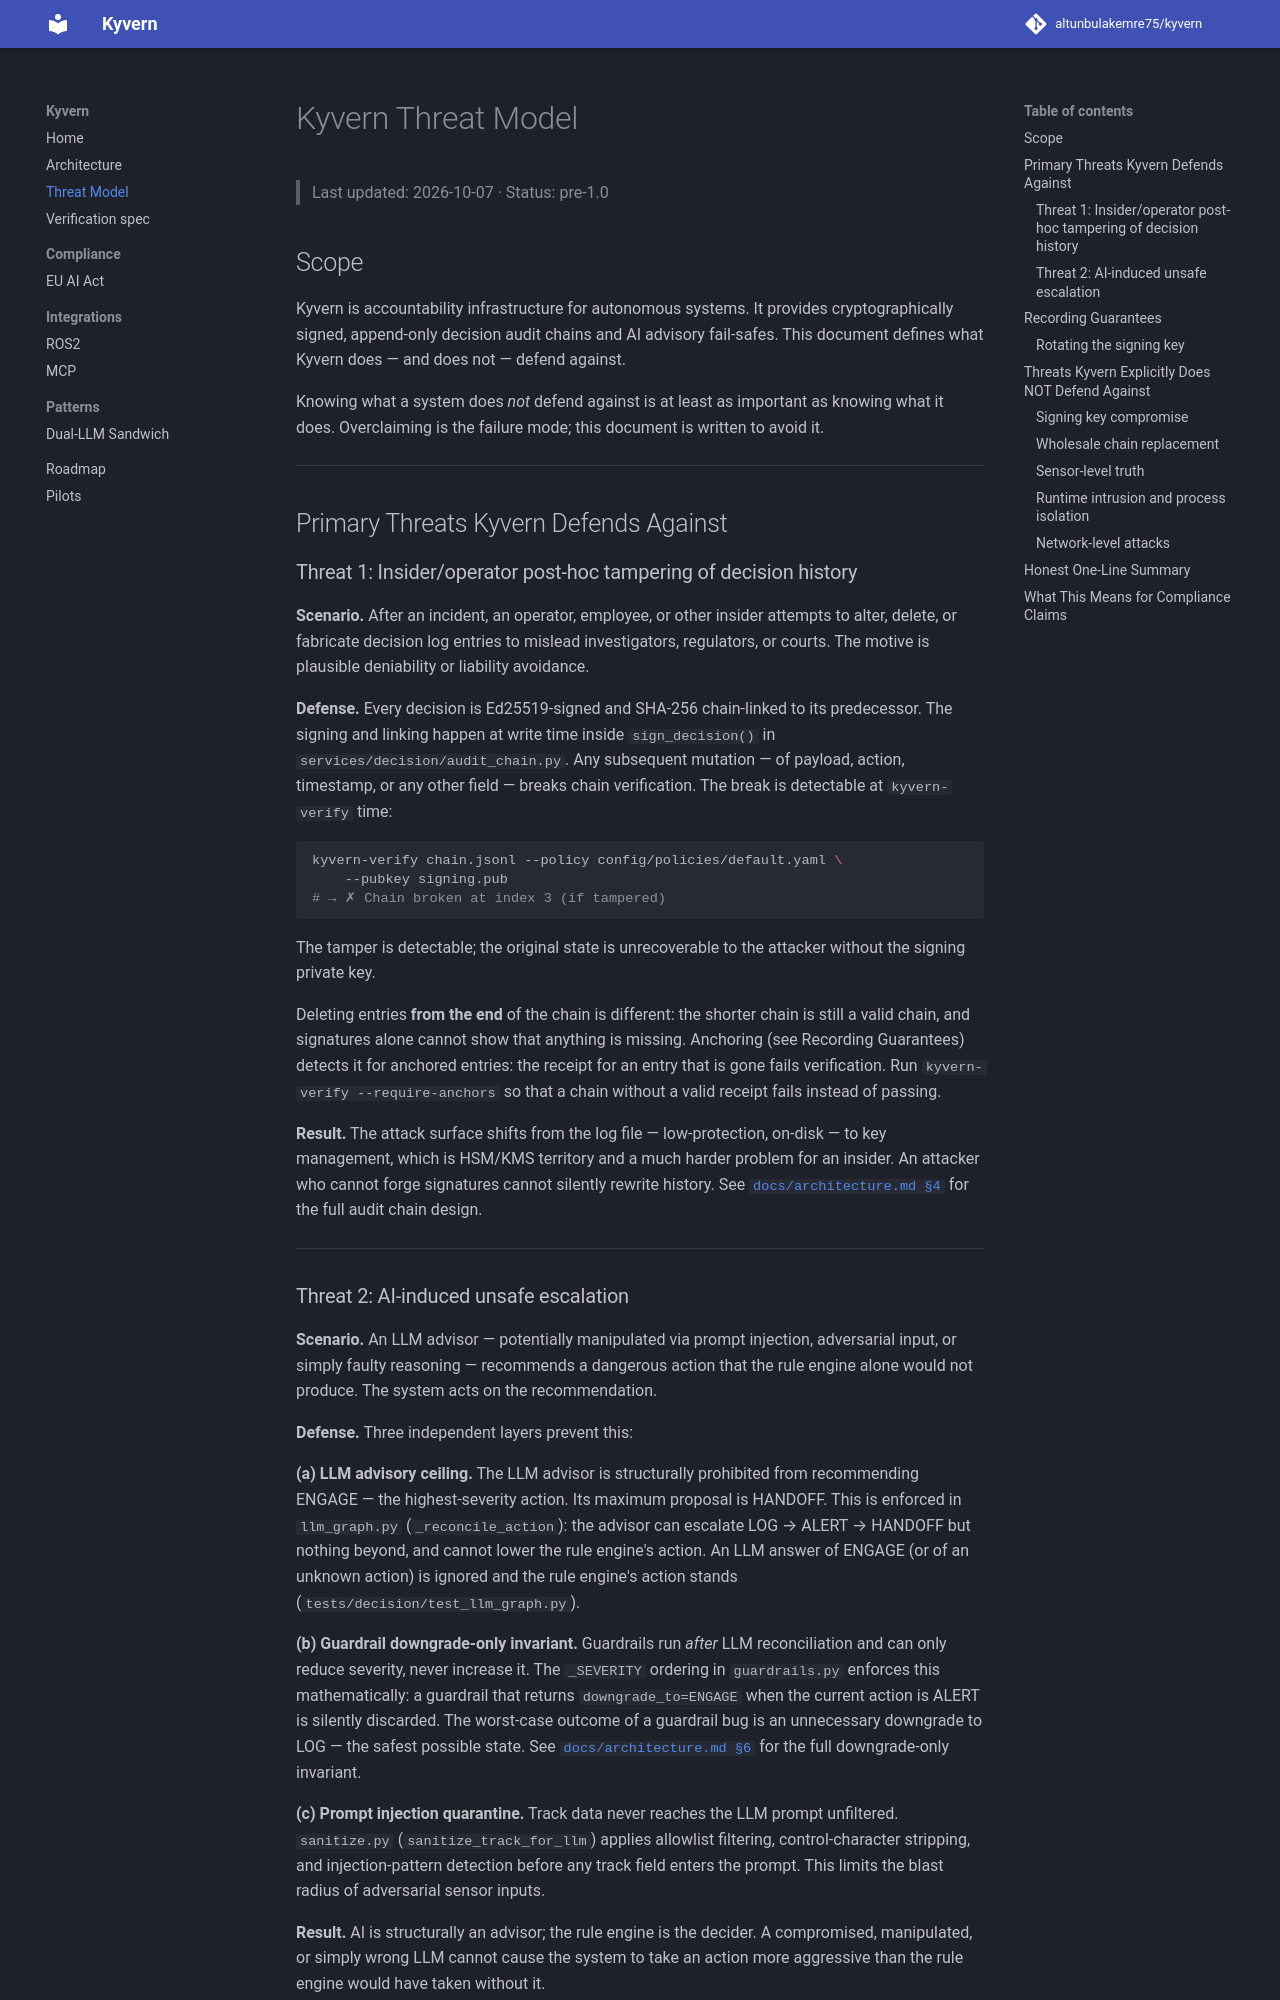

repository: altunbulakemre75/kernel · page: threat-model/index.html · generator: mkdocs

# Kyvern Threat Model

> Last updated: 2026-10-07 · Status: pre-1.0

## Scope

Kyvern is accountability infrastructure for autonomous systems. It provides
cryptographically signed, append-only decision audit chains and AI advisory
fail-safes. This document defines what Kyvern does — and does not — defend
against.

Knowing what a system does *not* defend against is at least as important as
knowing what it does. Overclaiming is the failure mode; this document is
written to avoid it.

---

## Primary Threats Kyvern Defends Against

### Threat 1: Insider/operator post-hoc tampering of decision history

**Scenario.** After an incident, an operator, employee, or other insider
attempts to alter, delete, or fabricate decision log entries to mislead
investigators, regulators, or courts. The motive is plausible deniability or
liability avoidance.

**Defense.** Every decision is Ed25519-signed and SHA-256 chain-linked to its
predecessor. The signing and linking happen at write time inside
`sign_decision()` in `services/decision/audit_chain.py`. Any subsequent
mutation — of payload, action, timestamp, or any other field — breaks chain
verification. The break is detectable at `kyvern-verify` time:

```bash
kyvern-verify chain.jsonl --policy config/policies/default.yaml \
    --pubkey signing.pub
# → ✗ Chain broken at index 3 (if tampered)
```

The tamper is detectable; the original state is unrecoverable to the attacker
without the signing private key.

Deleting entries **from the end** of the chain is different: the shorter
chain is still a valid chain, and signatures alone cannot show that anything
is missing. Anchoring (see Recording Guarantees) detects it for anchored entries:
the receipt for an entry that is gone fails verification. Run
`kyvern-verify --require-anchors` so that a chain without a valid receipt
fails instead of passing.

**Result.** The attack surface shifts from the log file — low-protection,
on-disk — to key management, which is HSM/KMS territory and a much harder
problem for an insider. An attacker who cannot forge signatures cannot silently
rewrite history. See [`docs/architecture.md §4`](architecture.md) for the
full audit chain design.

---
